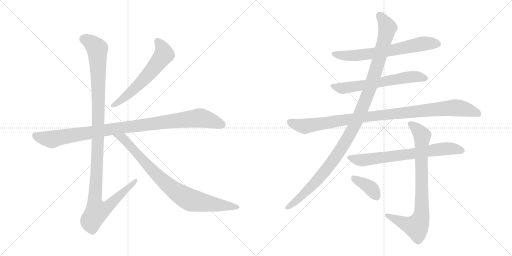
t = 0.00 s
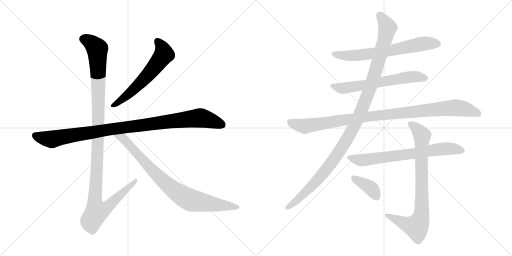
t = 2.02 s
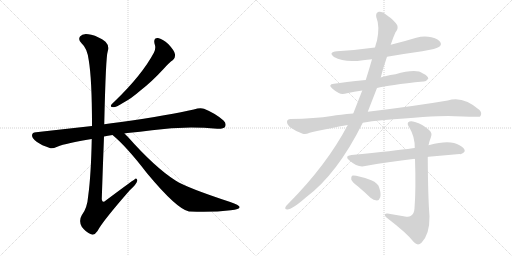
t = 4.04 s
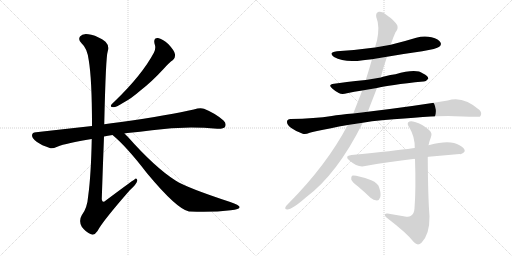
t = 6.07 s
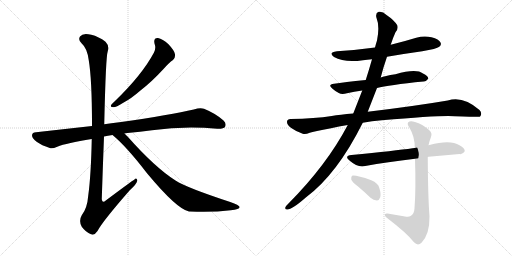
t = 8.09 s
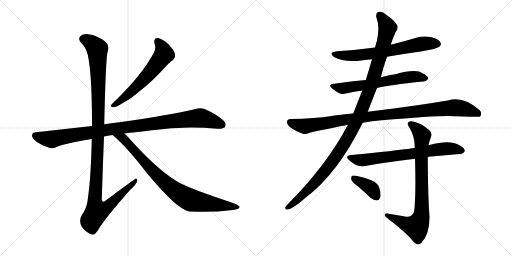
t = 10.11 s

The animated SVG that drew these frames (rendered in a browser with its animation timeline set to each time). Animation: 11 CSS @keyframes rules; one cycle of 10.11 s.

<svg version="1.1" viewBox="0 0 2048 1024" xmlns="http://www.w3.org/2000/svg">
  <g stroke="lightgray" stroke-dasharray="1,1" stroke-width="1" transform="scale(4, 4)">
    <line x1="0" y1="0" x2="256" y2="256"></line>
    <line x1="256" y1="0" x2="0" y2="256"></line>
    <line x1="128" y1="0" x2="128" y2="256"></line>
    <line x1="0" y1="128" x2="256" y2="128"></line>
    <line x1="256" y1="0" x2="512" y2="256"></line>
    <line x1="512" y1="0" x2="256" y2="256"></line>
    <line x1="384" y1="0" x2="384" y2="256"></line>
    <line x1="256" y1="128" x2="512" y2="128"></line>
  </g>
<g transform="scale(1, -1) translate(0, -850)">
   <style type="text/css">
    @keyframes keyframes0 {
      from {
       stroke: black;
       stroke-dashoffset: 603;
       stroke-width: 128;
       }
       66% {
       animation-timing-function: step-end;
       stroke: black;
       stroke-dashoffset: 0;
       stroke-width: 128;
       }
       to {
       stroke: black;
       stroke-width: 1024;
       }
       }
       #make-me-a-hanzi-animation-0 {
         animation: keyframes0 0.740723s both;
         animation-delay: 0.000000s;
         animation-timing-function: linear;
       }
    @keyframes keyframes1 {
      from {
       stroke: black;
       stroke-dashoffset: 1016;
       stroke-width: 128;
       }
       77% {
       animation-timing-function: step-end;
       stroke: black;
       stroke-dashoffset: 0;
       stroke-width: 128;
       }
       to {
       stroke: black;
       stroke-width: 1024;
       }
       }
       #make-me-a-hanzi-animation-1 {
         animation: keyframes1 1.076823s both;
         animation-delay: 0.740723s;
         animation-timing-function: linear;
       }
    @keyframes keyframes2 {
      from {
       stroke: black;
       stroke-dashoffset: 1180;
       stroke-width: 128;
       }
       79% {
       animation-timing-function: step-end;
       stroke: black;
       stroke-dashoffset: 0;
       stroke-width: 128;
       }
       to {
       stroke: black;
       stroke-width: 1024;
       }
       }
       #make-me-a-hanzi-animation-2 {
         animation: keyframes2 1.210286s both;
         animation-delay: 1.817546s;
         animation-timing-function: linear;
       }
    @keyframes keyframes3 {
      from {
       stroke: black;
       stroke-dashoffset: 854;
       stroke-width: 128;
       }
       74% {
       animation-timing-function: step-end;
       stroke: black;
       stroke-dashoffset: 0;
       stroke-width: 128;
       }
       to {
       stroke: black;
       stroke-width: 1024;
       }
       }
       #make-me-a-hanzi-animation-3 {
         animation: keyframes3 0.944987s both;
         animation-delay: 3.027832s;
         animation-timing-function: linear;
       }
    @keyframes keyframes4 {
      from {
       stroke: black;
       stroke-dashoffset: 672;
       stroke-width: 128;
       }
       69% {
       animation-timing-function: step-end;
       stroke: black;
       stroke-dashoffset: 0;
       stroke-width: 128;
       }
       to {
       stroke: black;
       stroke-width: 1024;
       }
       }
       #make-me-a-hanzi-animation-4 {
         animation: keyframes4 0.796875s both;
         animation-delay: 3.972819s;
         animation-timing-function: linear;
       }
    @keyframes keyframes5 {
      from {
       stroke: black;
       stroke-dashoffset: 633;
       stroke-width: 128;
       }
       67% {
       animation-timing-function: step-end;
       stroke: black;
       stroke-dashoffset: 0;
       stroke-width: 128;
       }
       to {
       stroke: black;
       stroke-width: 1024;
       }
       }
       #make-me-a-hanzi-animation-5 {
         animation: keyframes5 0.765137s both;
         animation-delay: 4.769694s;
         animation-timing-function: linear;
       }
    @keyframes keyframes6 {
      from {
       stroke: black;
       stroke-dashoffset: 1028;
       stroke-width: 128;
       }
       77% {
       animation-timing-function: step-end;
       stroke: black;
       stroke-dashoffset: 0;
       stroke-width: 128;
       }
       to {
       stroke: black;
       stroke-width: 1024;
       }
       }
       #make-me-a-hanzi-animation-6 {
         animation: keyframes6 1.086589s both;
         animation-delay: 5.534831s;
         animation-timing-function: linear;
       }
    @keyframes keyframes7 {
      from {
       stroke: black;
       stroke-dashoffset: 1153;
       stroke-width: 128;
       }
       79% {
       animation-timing-function: step-end;
       stroke: black;
       stroke-dashoffset: 0;
       stroke-width: 128;
       }
       to {
       stroke: black;
       stroke-width: 1024;
       }
       }
       #make-me-a-hanzi-animation-7 {
         animation: keyframes7 1.188314s both;
         animation-delay: 6.621419s;
         animation-timing-function: linear;
       }
    @keyframes keyframes8 {
      from {
       stroke: black;
       stroke-dashoffset: 708;
       stroke-width: 128;
       }
       70% {
       animation-timing-function: step-end;
       stroke: black;
       stroke-dashoffset: 0;
       stroke-width: 128;
       }
       to {
       stroke: black;
       stroke-width: 1024;
       }
       }
       #make-me-a-hanzi-animation-8 {
         animation: keyframes8 0.826172s both;
         animation-delay: 7.809733s;
         animation-timing-function: linear;
       }
    @keyframes keyframes9 {
      from {
       stroke: black;
       stroke-dashoffset: 820;
       stroke-width: 128;
       }
       73% {
       animation-timing-function: step-end;
       stroke: black;
       stroke-dashoffset: 0;
       stroke-width: 128;
       }
       to {
       stroke: black;
       stroke-width: 1024;
       }
       }
       #make-me-a-hanzi-animation-9 {
         animation: keyframes9 0.917318s both;
         animation-delay: 8.635905s;
         animation-timing-function: linear;
       }
    @keyframes keyframes10 {
      from {
       stroke: black;
       stroke-dashoffset: 378;
       stroke-width: 128;
       }
       55% {
       animation-timing-function: step-end;
       stroke: black;
       stroke-dashoffset: 0;
       stroke-width: 128;
       }
       to {
       stroke: black;
       stroke-width: 1024;
       }
       }
       #make-me-a-hanzi-animation-10 {
         animation: keyframes10 0.557617s both;
         animation-delay: 9.553223s;
         animation-timing-function: linear;
       }
</style>
<path d="M 618 676 Q 625 657 616 640 Q 568 550 459 445 Q 449 436 445 431 Q 439 421 454 421 Q 464 421 493 439 Q 524 455 563 489 Q 606 522 654 574 Q 676 599 692 610 Q 702 619 700 633 Q 699 646 674 673 Q 650 695 632 698 Q 613 699 618 676 Z" fill="lightgray"></path> 
<path d="M 498 316 Q 502 317 510 318 Q 561 322 608 329 Q 737 347 869 335 Q 894 334 900 342 Q 907 357 894 368 Q 863 396 816 415 Q 801 421 775 412 Q 687 391 477 361 Q 444 357 417 353 L 368 346 L 144 321 Q 129 321 128 309 Q 128 296 148 282 Q 166 269 199 258 Q 209 254 229 263 Q 266 278 367 294 L 416 304 Q 431 308 450 310 L 498 316 Z" fill="lightgray"></path> 
<path d="M 417 353 Q 423 623 431 645 Q 438 667 422 683 Q 395 704 365 711 Q 331 720 320 704 Q 311 691 327 676 Q 349 657 355 609 Q 368 533 368 346 L 367 294 Q 364 149 353 68 Q 349 17 327 -11 Q 314 -33 327 -57 Q 343 -79 364 -87 Q 377 -94 390 -74 Q 409 -37 519 89 Q 547 114 549 127 Q 550 134 544 136 Q 541 136 423 48 Q 410 35 407 53 Q 411 176 416 304 L 417 353 Z" fill="lightgray"></path> 
<path d="M 450 310 Q 505 265 588 157 Q 708 13 756 4 Q 757 5 760 4 Q 850 0 923 9 Q 962 13 958 23 Q 957 29 921 42 Q 747 99 702 128 Q 620 180 511 303 L 498 316 C 477 337 427 330 450 310 Z" fill="lightgray"></path> 
<path d="M 1548 623 Q 1617 635 1689 645 Q 1747 655 1757 663 Q 1767 670 1762 680 Q 1756 693 1726 701 Q 1696 708 1665 699 Q 1616 684 1563 671 L 1500 660 Q 1428 650 1348 645 Q 1311 641 1336 622 Q 1378 598 1452 609 Q 1468 612 1488 613 L 1548 623 Z" fill="lightgray"></path> 
<path d="M 1508 498 Q 1553 510 1694 524 Q 1704 523 1713 535 Q 1714 545 1692 556 Q 1665 577 1582 553 Q 1537 546 1523 540 L 1463 530 Q 1376 521 1336 515 Q 1309 512 1330 495 Q 1340 486 1355 478 Q 1367 471 1388 477 Q 1416 483 1449 488 L 1508 498 Z" fill="lightgray"></path> 
<path d="M 1527 369 Q 1770 390 1819 385 Q 1915 382 1919 383 L 1922 386 Q 1929 399 1918 410 Q 1852 468 1791 448 Q 1662 426 1471 403 L 1413 396 Q 1359 392 1327 386 Q 1260 376 1162 374 Q 1149 374 1148 363 Q 1147 351 1165 338 Q 1181 326 1211 315 Q 1221 311 1239 319 Q 1255 325 1324 337 Q 1355 344 1391 350 L 1451 359 Q 1487 366 1527 369 Z" fill="lightgray"></path> 
<path d="M 1471 403 L 1508 498 L 1523 540 Q 1532 577 1548 623 L 1563 671 Q 1563 675 1565 677 Q 1572 699 1582 721 Q 1594 734 1589 749 Q 1576 770 1546 790 Q 1530 806 1515 803 Q 1502 799 1505 782 Q 1520 745 1508 688 Q 1504 676 1500 660 L 1488 613 Q 1476 571 1463 530 L 1449 488 L 1413 396 L 1391 350 Q 1307 190 1152 34 Q 1145 28 1142 22 Q 1138 12 1149 12 Q 1167 11 1222 59 Q 1348 152 1451 359 L 1471 403 Z" fill="lightgray"></path> 
<path d="M 1711 222 Q 1710 223 1714 223 L 1838 234 Q 1850 231 1859 245 Q 1860 257 1838 269 Q 1801 293 1718 270 Q 1715 270 1714 269 L 1659 258 Q 1655 258 1650 257 Q 1583 247 1406 230 Q 1375 227 1398 208 Q 1432 178 1461 186 Q 1548 202 1660 215 L 1711 222 Z" fill="lightgray"></path> 
<path d="M 1620 -16 L 1550 -4 Q 1537 -3 1539 -10 Q 1540 -17 1551 -24 Q 1627 -82 1656 -119 Q 1671 -135 1686 -121 Q 1719 -87 1718 -15 Q 1712 58 1711 222 L 1714 269 Q 1717 285 1723 299 Q 1732 318 1715 331 Q 1690 353 1660 362 Q 1641 369 1633 361 Q 1627 354 1638 339 Q 1660 302 1659 258 L 1660 215 Q 1664 89 1658 17 Q 1657 -5 1644 -13 Q 1635 -20 1620 -16 Z" fill="lightgray"></path> 
<path d="M 1431 105 Q 1456 84 1482 59 Q 1494 49 1508 48 Q 1517 49 1521 61 Q 1525 74 1517 99 Q 1513 117 1485 129 Q 1422 151 1408 147 Q 1404 143 1405 132 Q 1408 122 1431 105 Z" fill="lightgray"></path> 
      <clipPath id="make-me-a-hanzi-clip-0">
      <path d="M 618 676 Q 625 657 616 640 Q 568 550 459 445 Q 449 436 445 431 Q 439 421 454 421 Q 464 421 493 439 Q 524 455 563 489 Q 606 522 654 574 Q 676 599 692 610 Q 702 619 700 633 Q 699 646 674 673 Q 650 695 632 698 Q 613 699 618 676 Z" fill="lightgray"></path>
      </clipPath>
      <path clip-path="url(#make-me-a-hanzi-clip-0)" d="M 630 684 L 650 656 L 653 628 L 594 552 L 543 500 L 479 444 L 453 429 " fill="none" id="make-me-a-hanzi-animation-0" stroke-dasharray="475 950" stroke-linecap="round"></path>

      <clipPath id="make-me-a-hanzi-clip-1">
      <path d="M 498 316 Q 502 317 510 318 Q 561 322 608 329 Q 737 347 869 335 Q 894 334 900 342 Q 907 357 894 368 Q 863 396 816 415 Q 801 421 775 412 Q 687 391 477 361 Q 444 357 417 353 L 368 346 L 144 321 Q 129 321 128 309 Q 128 296 148 282 Q 166 269 199 258 Q 209 254 229 263 Q 266 278 367 294 L 416 304 Q 431 308 450 310 L 498 316 Z" fill="lightgray"></path>
      </clipPath>
      <path clip-path="url(#make-me-a-hanzi-clip-1)" d="M 141 308 L 207 292 L 427 331 L 793 378 L 823 374 L 888 351 " fill="none" id="make-me-a-hanzi-animation-1" stroke-dasharray="888 1776" stroke-linecap="round"></path>

      <clipPath id="make-me-a-hanzi-clip-2">
      <path d="M 417 353 Q 423 623 431 645 Q 438 667 422 683 Q 395 704 365 711 Q 331 720 320 704 Q 311 691 327 676 Q 349 657 355 609 Q 368 533 368 346 L 367 294 Q 364 149 353 68 Q 349 17 327 -11 Q 314 -33 327 -57 Q 343 -79 364 -87 Q 377 -94 390 -74 Q 409 -37 519 89 Q 547 114 549 127 Q 550 134 544 136 Q 541 136 423 48 Q 410 35 407 53 Q 411 176 416 304 L 417 353 Z" fill="lightgray"></path>
      </clipPath>
      <path clip-path="url(#make-me-a-hanzi-clip-2)" d="M 336 694 L 374 672 L 389 654 L 395 367 L 379 57 L 387 4 L 404 7 L 436 27 L 545 131 " fill="none" id="make-me-a-hanzi-animation-2" stroke-dasharray="1052 2104" stroke-linecap="round"></path>

      <clipPath id="make-me-a-hanzi-clip-3">
      <path d="M 450 310 Q 505 265 588 157 Q 708 13 756 4 Q 757 5 760 4 Q 850 0 923 9 Q 962 13 958 23 Q 957 29 921 42 Q 747 99 702 128 Q 620 180 511 303 L 498 316 C 477 337 427 330 450 310 Z" fill="lightgray"></path>
      </clipPath>
      <path clip-path="url(#make-me-a-hanzi-clip-3)" d="M 456 309 L 491 297 L 630 146 L 727 69 L 770 48 L 952 22 " fill="none" id="make-me-a-hanzi-animation-3" stroke-dasharray="726 1452" stroke-linecap="round"></path>

      <clipPath id="make-me-a-hanzi-clip-4">
      <path d="M 1548 623 Q 1617 635 1689 645 Q 1747 655 1757 663 Q 1767 670 1762 680 Q 1756 693 1726 701 Q 1696 708 1665 699 Q 1616 684 1563 671 L 1500 660 Q 1428 650 1348 645 Q 1311 641 1336 622 Q 1378 598 1452 609 Q 1468 612 1488 613 L 1548 623 Z" fill="lightgray"></path>
      </clipPath>
      <path clip-path="url(#make-me-a-hanzi-clip-4)" d="M 1340 635 L 1382 627 L 1440 629 L 1567 648 L 1691 675 L 1751 674 " fill="none" id="make-me-a-hanzi-animation-4" stroke-dasharray="544 1088" stroke-linecap="round"></path>

      <clipPath id="make-me-a-hanzi-clip-5">
      <path d="M 1508 498 Q 1553 510 1694 524 Q 1704 523 1713 535 Q 1714 545 1692 556 Q 1665 577 1582 553 Q 1537 546 1523 540 L 1463 530 Q 1376 521 1336 515 Q 1309 512 1330 495 Q 1340 486 1355 478 Q 1367 471 1388 477 Q 1416 483 1449 488 L 1508 498 Z" fill="lightgray"></path>
      </clipPath>
      <path clip-path="url(#make-me-a-hanzi-clip-5)" d="M 1331 506 L 1377 497 L 1651 543 L 1703 537 " fill="none" id="make-me-a-hanzi-animation-5" stroke-dasharray="505 1010" stroke-linecap="round"></path>

      <clipPath id="make-me-a-hanzi-clip-6">
      <path d="M 1527 369 Q 1770 390 1819 385 Q 1915 382 1919 383 L 1922 386 Q 1929 399 1918 410 Q 1852 468 1791 448 Q 1662 426 1471 403 L 1413 396 Q 1359 392 1327 386 Q 1260 376 1162 374 Q 1149 374 1148 363 Q 1147 351 1165 338 Q 1181 326 1211 315 Q 1221 311 1239 319 Q 1255 325 1324 337 Q 1355 344 1391 350 L 1451 359 Q 1487 366 1527 369 Z" fill="lightgray"></path>
      </clipPath>
      <path clip-path="url(#make-me-a-hanzi-clip-6)" d="M 1160 362 L 1220 345 L 1466 383 L 1811 419 L 1883 408 L 1910 398 L 1917 388 " fill="none" id="make-me-a-hanzi-animation-6" stroke-dasharray="900 1800" stroke-linecap="round"></path>

      <clipPath id="make-me-a-hanzi-clip-7">
      <path d="M 1471 403 L 1508 498 L 1523 540 Q 1532 577 1548 623 L 1563 671 Q 1563 675 1565 677 Q 1572 699 1582 721 Q 1594 734 1589 749 Q 1576 770 1546 790 Q 1530 806 1515 803 Q 1502 799 1505 782 Q 1520 745 1508 688 Q 1504 676 1500 660 L 1488 613 Q 1476 571 1463 530 L 1449 488 L 1413 396 L 1391 350 Q 1307 190 1152 34 Q 1145 28 1142 22 Q 1138 12 1149 12 Q 1167 11 1222 59 Q 1348 152 1451 359 L 1471 403 Z" fill="lightgray"></path>
      </clipPath>
      <path clip-path="url(#make-me-a-hanzi-clip-7)" d="M 1520 788 L 1550 740 L 1548 727 L 1486 514 L 1425 361 L 1355 240 L 1291 154 L 1204 63 L 1151 21 " fill="none" id="make-me-a-hanzi-animation-7" stroke-dasharray="1025 2050" stroke-linecap="round"></path>

      <clipPath id="make-me-a-hanzi-clip-8">
      <path d="M 1711 222 Q 1710 223 1714 223 L 1838 234 Q 1850 231 1859 245 Q 1860 257 1838 269 Q 1801 293 1718 270 Q 1715 270 1714 269 L 1659 258 Q 1655 258 1650 257 Q 1583 247 1406 230 Q 1375 227 1398 208 Q 1432 178 1461 186 Q 1548 202 1660 215 L 1711 222 Z" fill="lightgray"></path>
      </clipPath>
      <path clip-path="url(#make-me-a-hanzi-clip-8)" d="M 1400 220 L 1452 209 L 1781 255 L 1824 254 L 1847 247 " fill="none" id="make-me-a-hanzi-animation-8" stroke-dasharray="580 1160" stroke-linecap="round"></path>

      <clipPath id="make-me-a-hanzi-clip-9">
      <path d="M 1620 -16 L 1550 -4 Q 1537 -3 1539 -10 Q 1540 -17 1551 -24 Q 1627 -82 1656 -119 Q 1671 -135 1686 -121 Q 1719 -87 1718 -15 Q 1712 58 1711 222 L 1714 269 Q 1717 285 1723 299 Q 1732 318 1715 331 Q 1690 353 1660 362 Q 1641 369 1633 361 Q 1627 354 1638 339 Q 1660 302 1659 258 L 1660 215 Q 1664 89 1658 17 Q 1657 -5 1644 -13 Q 1635 -20 1620 -16 Z" fill="lightgray"></path>
      </clipPath>
      <path clip-path="url(#make-me-a-hanzi-clip-9)" d="M 1642 355 L 1689 307 L 1683 -24 L 1665 -57 L 1638 -52 L 1546 -11 " fill="none" id="make-me-a-hanzi-animation-9" stroke-dasharray="692 1384" stroke-linecap="round"></path>

      <clipPath id="make-me-a-hanzi-clip-10">
      <path d="M 1431 105 Q 1456 84 1482 59 Q 1494 49 1508 48 Q 1517 49 1521 61 Q 1525 74 1517 99 Q 1513 117 1485 129 Q 1422 151 1408 147 Q 1404 143 1405 132 Q 1408 122 1431 105 Z" fill="lightgray"></path>
      </clipPath>
      <path clip-path="url(#make-me-a-hanzi-clip-10)" d="M 1412 138 L 1480 101 L 1505 64 " fill="none" id="make-me-a-hanzi-animation-10" stroke-dasharray="250 500" stroke-linecap="round"></path>

</g>
</svg>
